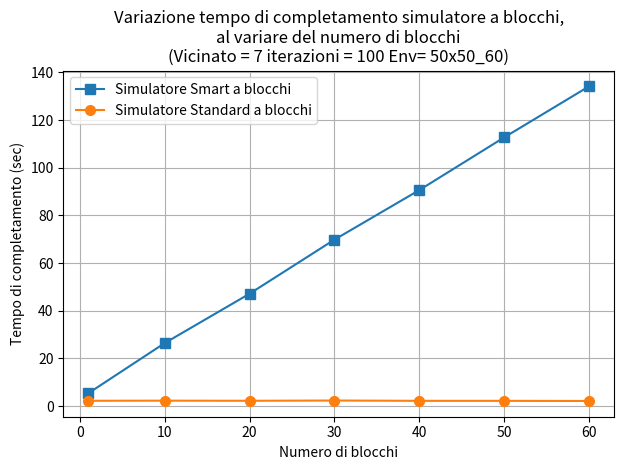

Write Python code to recreate this figure. (Note: this script raises an exception after producing the figure.)
import numpy as np 
from matplotlib import pyplot as plt 
"""
------------------VARIAZIONE DEL NUMERO DI BLOCCHI------------------------------
"""

plt.figure()
times = np.array([
    [5.333, 5.906, 5.260, 5.270, 5.238],
    [26.444,25.892, 30.473,24.635, 24.789],
    [46.848, 46.734,47.001,48.495, 46.758],
    [68.816,72.816,70.597,68.550,68.480],
    [91.651,90.456,90.196,90.456,90.456],
    [113.866,112.241,112.549,112.549,112.549],
    [135.194,133.962,133.835,133.962,133.962]
])

times_std = np.array([
    [2.195, 2.297, 2.252],
    [2.298,2.276,2.299],
    [2.267,2.172,2.283],
    [2.457,2.315,2.276],
    [2.195,2.229,2.235],
    [2.206,2.209,2.232],
    [2.214,2.102,2.158]
])


mean_time = np.mean(times,axis=1)
mean_time_std = np.mean(times_std,axis=1)
plt.title('Variazione tempo di completamento simulatore a blocchi,\nal variare del numero di blocchi\n(Vicinato = 7 iterazioni = 100 Env= 50x50_60)')
plt.grid(True)
plt.xlabel('Numero di blocchi')
plt.ylabel('Tempo di completamento (sec)')
plt.tight_layout()
plt.plot([1,10,20,30,40,50,60],mean_time,marker = 's',markersize=7,label='Simulatore Smart a blocchi')
plt.plot([1,10,20,30,40,50,60],mean_time_std,marker = 'o',markersize=7,label='Simulatore Standard a blocchi')
plt.legend(loc='best')
#plt.show()
plt.savefig('../Results/Plots/variazione_sim_blocchi.png')


plt.figure()
mean_time = np.mean(times,axis=1)
mean_time_std = np.mean(times_std,axis=1)
plt.title('Variazione rapporto tempo(sim_block_smart)/tempo(sim_block_std),\nal variare del numero di blocchi\n(Vicinato = 7 iterazioni = 100 Env= 50x50_60)')
plt.grid(True)
plt.xlabel('Numero di blocchi')
plt.ylabel('Tempo_Smart / Tempo_Standard')
plt.tight_layout()
plt.plot([1,10,20,30,40,50,60],mean_time/mean_time_std,marker = 's',markersize=7,label='t(sim_smart)/t(sim_std)')
#plt.plot([10,20,30,40,50,60],mean_time_std,marker = 'o',markersize=7,label='Simulatore Standard')
plt.legend(loc='best')
#plt.show()
plt.savefig('../Results/Plots/variazione_sim_blocchi_rel.png')

"""
------------------VARIAZIONE DI K------------------------------
"""

plt.figure()
times = np.array([
    [113.916,114.544,114.071],
    [113.707, 114.214, 114.776],
    [114.065,114.175,115.759],
    [114.097,112.856,114.339],
    [114.118,116.107,114.157]
])

times_std = np.array([
    [1.691,1.776,1.782],
    [2.086,1.908,1.933],
    [1.993,1.940,1.930],
    [1.935,2.001,2.011],
    [2.083,2.061,2.098]
])


mean_time = np.mean(times,axis=1)
mean_time_std = np.mean(times_std,axis=1)
plt.title('Variazione tempo di completamento simulatore classico,\nal variare del raggio del vicinato\n(iterazioni = 100 Env= 50x50_60)')
plt.grid(True)
plt.xlabel('Raggio del vicinato')
plt.ylabel('Tempo di completamento (sec)')
plt.tight_layout()
plt.plot([3,5,7,9,11],mean_time,marker = 's',markersize=7,label='Simulatore Smart')
plt.plot([3,5,7,9,11],mean_time_std,marker = 'o',markersize=7,label='Simulatore Standard')
plt.legend(loc='best')
#plt.show()
plt.savefig('../Results/Plots/variazione_sim_vicinato.png')


plt.figure()
mean_time = np.mean(times,axis=1)
mean_time_std = np.mean(times_std,axis=1)
plt.title('Variazione rapporto tempo(sim_smart)/tempo(sim_std),\nal variare del raggio del vicinato\n(iterazioni = 100 Env= 50x50_60)')
plt.grid(True)
plt.xlabel('Raggio del vicinato')
plt.ylabel('Tempo_Smart / Tempo_Standard')
plt.tight_layout()
plt.plot([3,5,7,9,11],mean_time/mean_time_std,marker = 's',markersize=7,label='t(sim_smart)/t(sim_std)')
#plt.plot([10,20,30,40,50,60],mean_time_std,marker = 'o',markersize=7,label='Simulatore Standard')
plt.legend(loc='best')
#plt.show()
plt.savefig('../Results/Plots/variazione_sim_vicinato_rel.png')


"""
------------------VARIAZIONE DEL NUMERO DI AGENTI------------------------------
"""

plt.figure()
times = np.array([
    [26.314,27.730,28.420],
    [52.525,50.043,51.438],
    [73.483,73.552,72.837],
    [97.779,96.958,96.690],
    [113.708,116.771,113.764],
    [136.004, 138.957, 138.013]
])

times_std = np.array([
    [0.872,0.889,0.930],
    [1.148,1.135,1.154],
    [1.489,1.416,1.498],
    [1.786,1.825,1.770],
    [1.984,1.884,1.970],
    [2.196,2.091,2.179]
])


mean_time = np.mean(times,axis=1)
mean_time_std = np.mean(times_std,axis=1)
plt.title('Variazione tempo di completamento simulatore classico,\nal variare del numero di agenti\n(Vicinato = 7 iterazioni = 100 Env= 50x50_*)')
plt.grid(True)
plt.xlabel('Numero di agenti')
plt.ylabel('Tempo di completamento (sec)')
plt.tight_layout()
plt.plot([10,20,30,40,50,60],mean_time,marker = 's',markersize=7,label='Simulatore Smart')
plt.plot([10,20,30,40,50,60],mean_time_std,marker = 'o',markersize=7,label='Simulatore Standard')
plt.legend(loc='best')
#plt.show()
plt.savefig('../Results/Plots/variazione_sim_agenti.png')

plt.figure()
mean_time = np.mean(times,axis=1)
mean_time_std = np.mean(times_std,axis=1)
plt.title('Variazione rapporto tempo(sim_smart)/tempo(sim_std),\nal variare del numero di agenti\n(Vicinato = 7 iterazioni = 100 Env= 50x50_*)')
plt.grid(True)
plt.xlabel('Numero di agenti')
plt.ylabel('Tempo_Smart / Tempo_Standard')
plt.tight_layout()
plt.plot([10,20,30,40,50,60],mean_time/mean_time_std,marker = 's',markersize=7,label='t(sim_smart)/t(sim_std)')
#plt.plot([10,20,30,40,50,60],mean_time_std,marker = 'o',markersize=7,label='Simulatore Standard')
plt.legend(loc='best')
#plt.show()
plt.savefig('../Results/Plots/variazione_sim_agenti_rel.png')